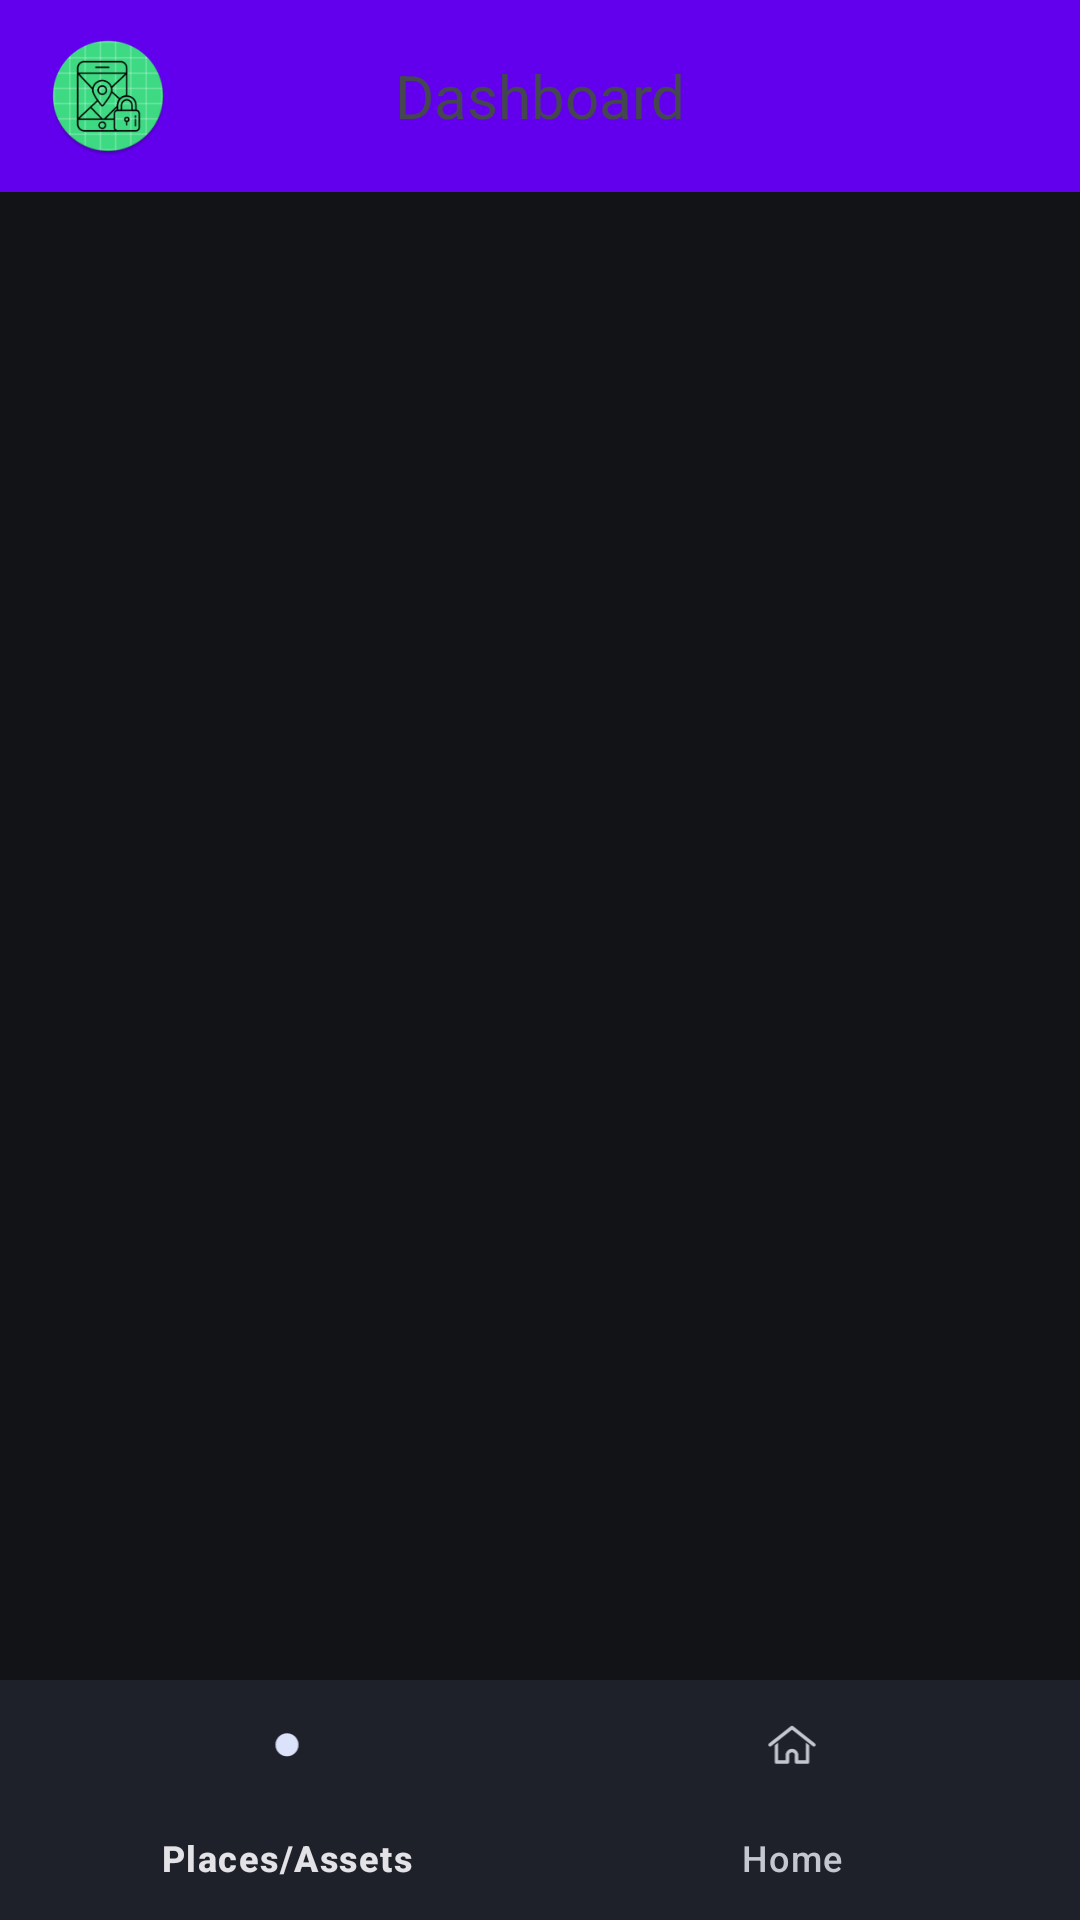

This screen was rendered from an Android layout file. Write that file and the resources it references.
<!-- AndroidManifest.xml: application theme NoActionBar -->
<!-- res/layout/activity_main.xml -->
<androidx.coordinatorlayout.widget.CoordinatorLayout
    xmlns:android="http://schemas.android.com/apk/res/android"
    xmlns:app="http://schemas.android.com/apk/res-auto"
    android:layout_width="match_parent"
    android:layout_height="match_parent">

    <LinearLayout
        android:layout_width="match_parent"
        android:layout_height="match_parent"
        android:orientation="vertical"
        android:fitsSystemWindows="true"
        android:layout_gravity="top">

        

        <com.google.android.material.appbar.AppBarLayout
            android:layout_width="match_parent"
            android:layout_height="wrap_content">

            <com.google.android.material.appbar.MaterialToolbar
                android:id="@+id/toolbar"
                android:layout_width="match_parent"
                android:layout_height="wrap_content"
                android:minHeight="?attr/actionBarSize"
                android:background="?attr/colorPrimary"
                android:theme="@style/Theme.PrivyLoci">

                <ImageView
                    android:id="@+id/toolbar_icon"
                    android:layout_width="40dp"
                    android:layout_height="40dp"
                    android:src="@mipmap/ic_launcher_round" />

                <TextView
                    android:id="@+id/toolbar_title"
                    android:layout_width="wrap_content"
                    android:layout_height="wrap_content"
                    android:text = "Dashboard"

                    android:layout_gravity="center"
                    android:textSize="20sp" />
            </com.google.android.material.appbar.MaterialToolbar>

        </com.google.android.material.appbar.AppBarLayout>

        
        <FrameLayout
            android:id="@+id/fragment_container"
            android:layout_width="match_parent"
            android:layout_height="0dp"
            android:layout_weight="1" />

    </LinearLayout>


    
    <com.google.android.material.bottomnavigation.BottomNavigationView
        android:id="@+id/bottom_navigation"
        android:layout_width="match_parent"
        android:layout_height="wrap_content"
        android:layout_gravity="bottom"
        android:background="?android:attr/windowBackground"
        app:menu="@menu/bottom_nav_menu" />
</androidx.coordinatorlayout.widget.CoordinatorLayout>
<!-- resources referenced by this layout -->
<resources>
  <!-- mipmap ic_launcher_round: webp bitmap (mipmap-hdpi, 4576 bytes) -->
  <style name="Theme.PrivyLoci" parent="Base.Theme.PrivyLoci" />
  <style name="NoActionBar" parent="Theme.Material3.DynamicColors.Dark.NoActionBar">
          <item name="windowActionBar">false</item>
          <item name="android:windowNoTitle">true</item>
      </style>
  <style name="Base.Theme.PrivyLoci" parent="Theme.Material3.DayNight.NoActionBar">
          
          
      </style>
</resources>
